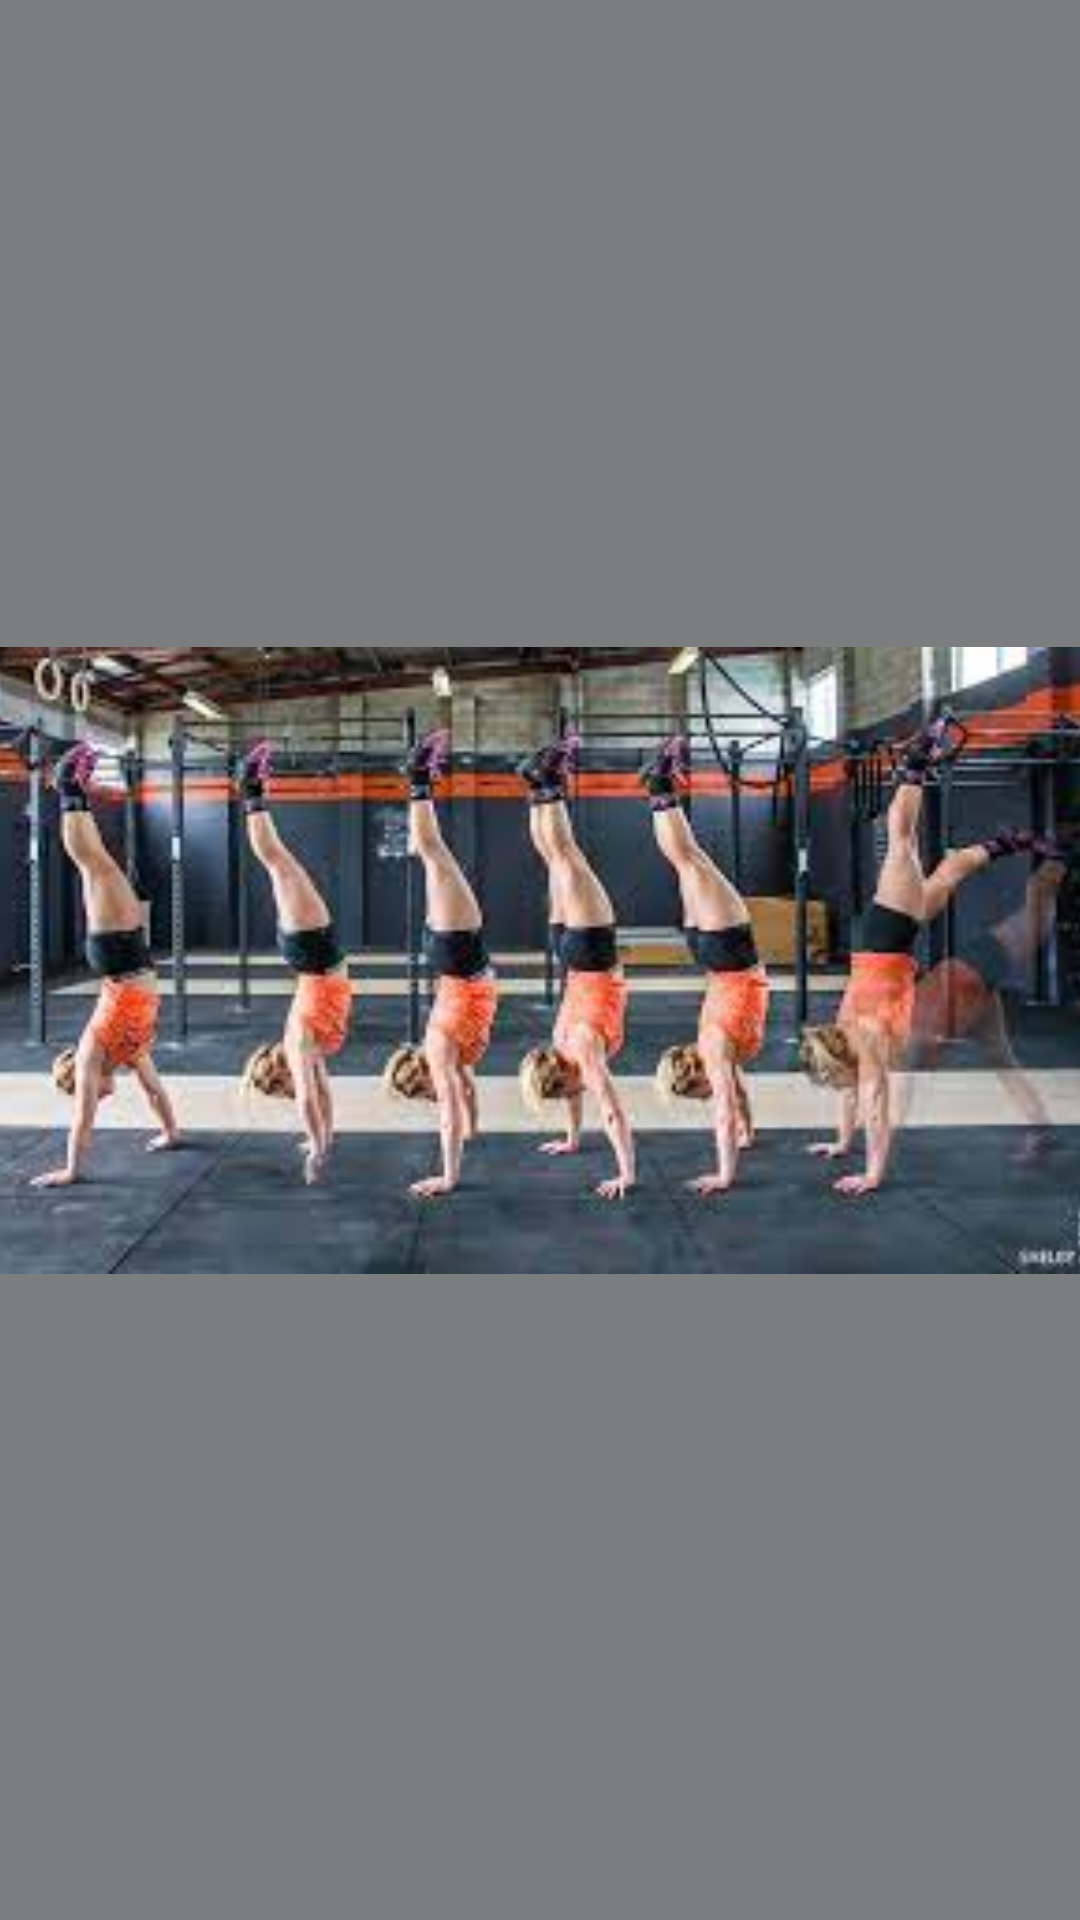

Write the Android layout XML for this screen, with the resource values it uses.
<!-- AndroidManifest.xml: application theme Theme.MySplashScreen -->
<!-- res/layout/fragment_gimnasticos.xml -->
<?xml version="1.0" encoding="utf-8"?>
<FrameLayout xmlns:android="http://schemas.android.com/apk/res/android"
    xmlns:app="http://schemas.android.com/apk/res-auto"
    xmlns:tools="http://schemas.android.com/tools"
    android:layout_width="match_parent"
    android:layout_height="match_parent"
    tools:context=".gimnasticos">

    <androidx.constraintlayout.widget.ConstraintLayout
        android:layout_width="match_parent"
        android:layout_height="match_parent"
        android:background="@color/greycaf">

        <ImageView
            android:id="@+id/imageView3"
            android:layout_width="373dp"
            android:layout_height="247dp"
            android:src="@drawable/hand"
            app:layout_constraintBottom_toBottomOf="parent"
            app:layout_constraintEnd_toEndOf="parent"
            app:layout_constraintStart_toStartOf="parent"
            app:layout_constraintTop_toTopOf="parent" />
    </androidx.constraintlayout.widget.ConstraintLayout>
</FrameLayout>
<!-- resources referenced by this layout -->
<resources>
  <color name="greycaf">#7B7D7F</color>
  <!-- drawable hand: jpg bitmap (drawable-v24, 12671 bytes) -->
  <style name="Theme.MySplashScreen" parent="Theme.P3_GYM">
          <item name="android:windowBackground">@drawable/splasscreen</item>
          
      </style>
  <style name="Theme.P3_GYM" parent="Theme.MaterialComponents.DayNight.DarkActionBar">
          
          <item name="colorPrimary">@color/purple_500</item>
          <item name="colorPrimaryVariant">@color/purple_700</item>
          <item name="colorOnPrimary">@color/white</item>
          
          <item name="colorSecondary">@color/teal_200</item>
          <item name="colorSecondaryVariant">@color/teal_700</item>
          <item name="colorOnSecondary">@color/black</item>
          
          <item name="android:statusBarColor">?attr/colorPrimaryVariant</item>
          
          <item name="windowActionBar">false</item>
          <item name="windowNoTitle">true</item>
      </style>
  <!-- drawable splasscreen: png bitmap (drawable-v24, 11024 bytes) -->
  <color name="purple_500">#FF6200EE</color>
  <color name="purple_700">#FF3700B3</color>
  <color name="white">#FFFFFFFF</color>
  <color name="teal_200">#FF03DAC5</color>
  <color name="teal_700">#FF018786</color>
  <color name="black">#FF000000</color>
</resources>
